Image classification data set "IncptionModel" (Mani-Kanta-Reddy/Diabetic-Retinopathy on GitHub). Class labels (4): severity grade four, severity grade one, severity grade two, severity grade zero.

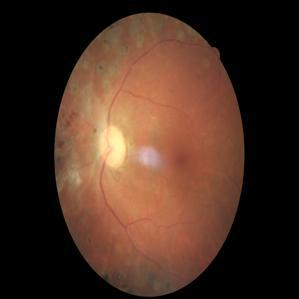
Label: severity grade four

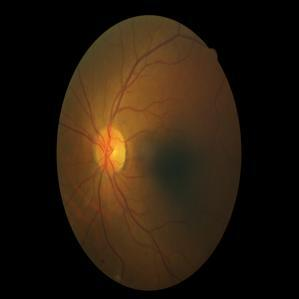
Label: severity grade zero

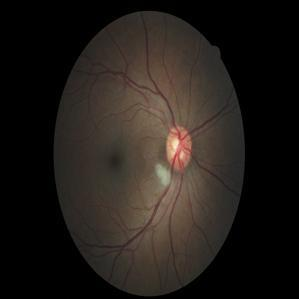
Label: severity grade two

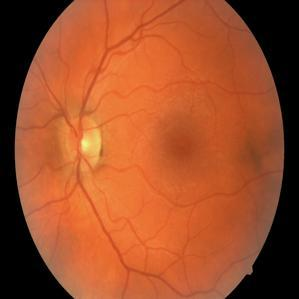
Label: severity grade one

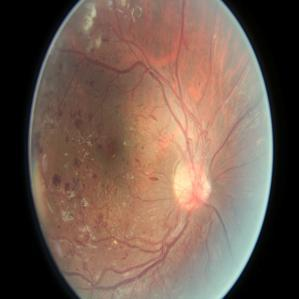
Label: severity grade four

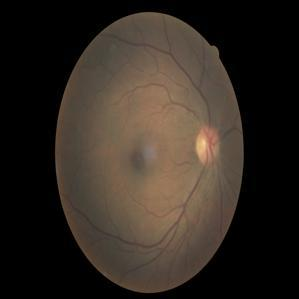
Label: severity grade zero
